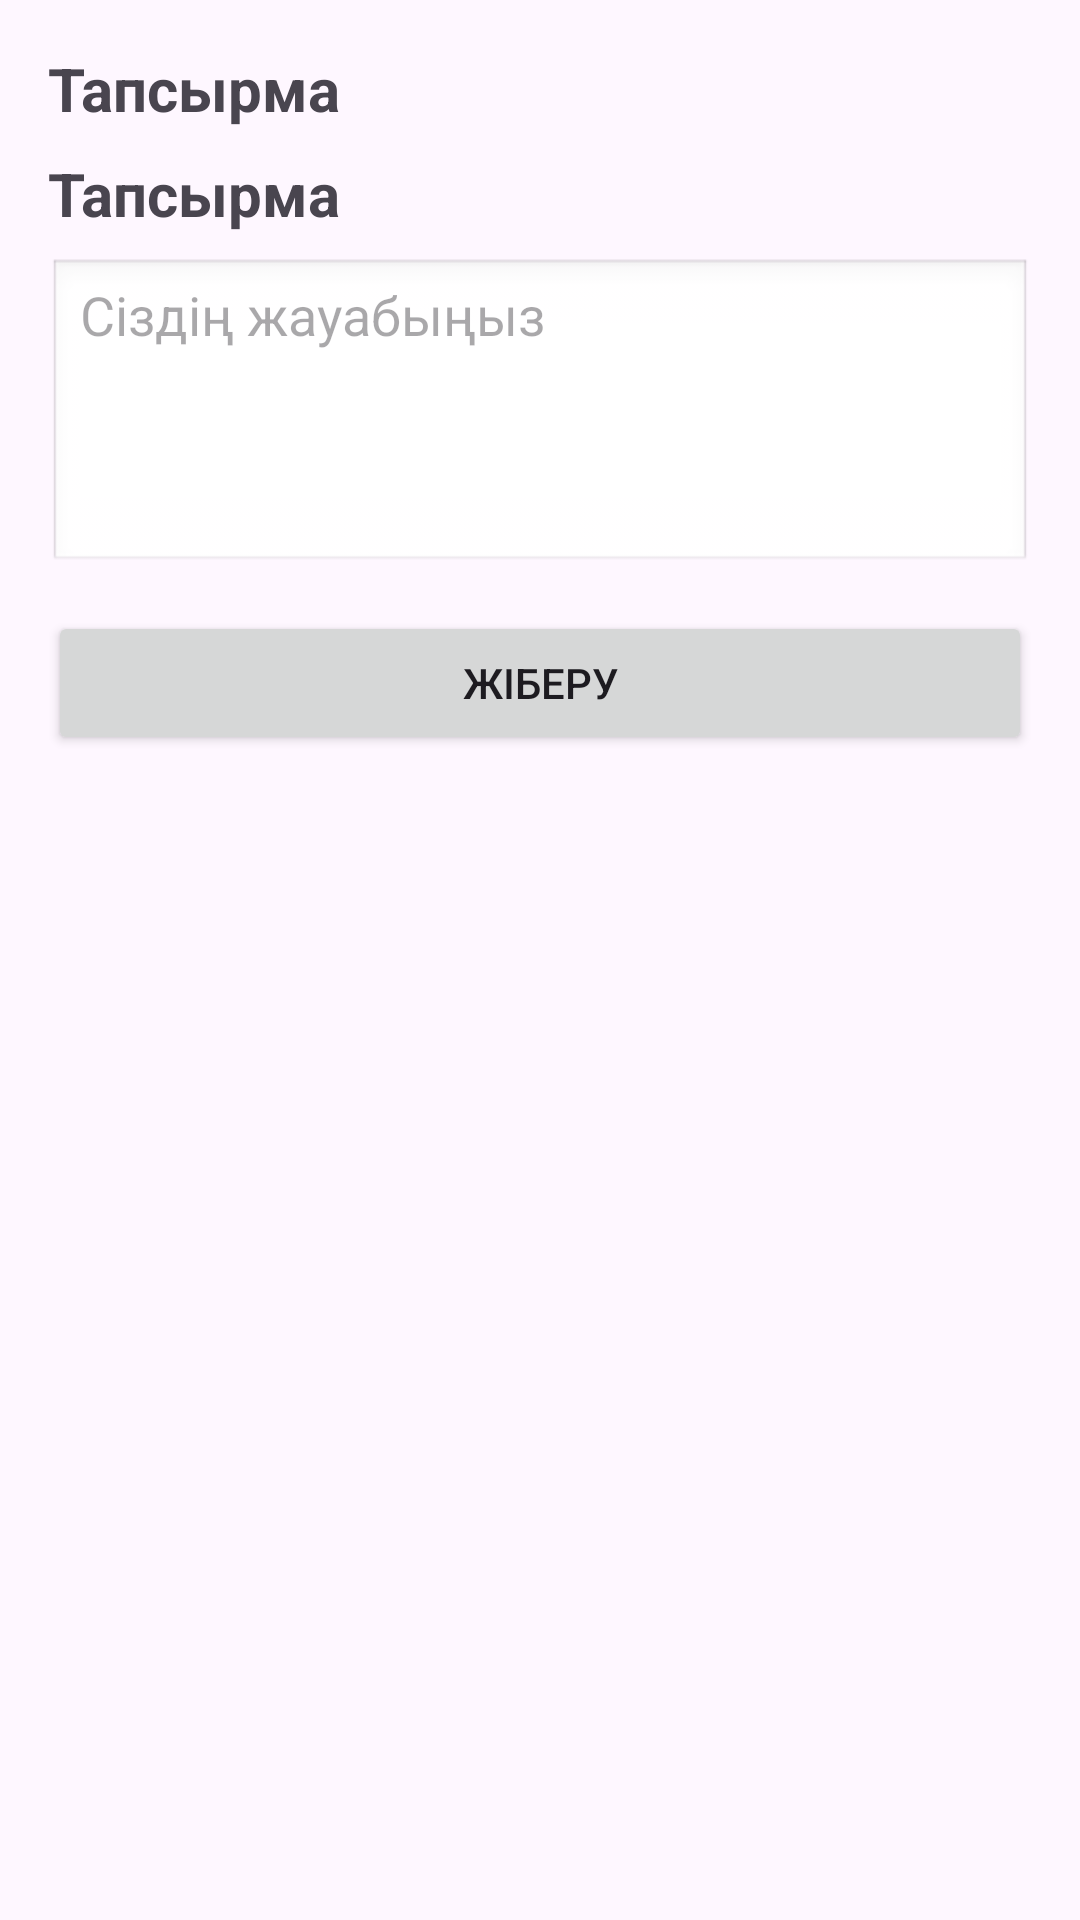

This screen was rendered from an Android layout file. Write that file and the resources it references.
<!-- AndroidManifest.xml: application theme Theme.CanvasAppMini -->
<!-- res/layout/activity_answer.xml -->
<?xml version="1.0" encoding="utf-8"?>
<LinearLayout xmlns:android="http://schemas.android.com/apk/res/android"
    android:layout_width="match_parent"
    android:layout_height="match_parent"
    android:orientation="vertical"
    android:padding="16dp">

    <TextView
        android:id="@+id/taskTitleText"
        android:layout_width="match_parent"
        android:layout_height="wrap_content"
        android:text="Тапсырма"
        android:textStyle="bold"
        android:textSize="20sp"
        android:layout_marginBottom="8dp"/>

    <TextView
        android:id="@+id/taskTitleText2"
        android:layout_width="match_parent"
        android:layout_height="wrap_content"
        android:text="Тапсырма"
        android:textStyle="bold"
        android:textSize="20sp"
        android:layout_marginBottom="8dp"/>

    <EditText
        android:id="@+id/answerInput"
        android:layout_width="match_parent"
        android:layout_height="wrap_content"
        android:hint="Сіздің жауабыңыз"
        android:minLines="4"
        android:gravity="top"
        android:background="@android:drawable/edit_text"/>

    <Button
        android:id="@+id/sendAnswerBtn"
        android:layout_width="match_parent"
        android:layout_height="wrap_content"
        android:text="Жіберу"
        android:layout_marginTop="12dp" />

    <TextView
        android:id="@+id/gradeText"
        android:layout_width="match_parent"
        android:layout_height="wrap_content"
        android:text="Баға: -"
        android:textSize="16sp"
        android:layout_marginTop="12dp"
        android:visibility="gone" />
</LinearLayout>
<!-- resources referenced by this layout -->
<resources>
  <style name="Theme.CanvasAppMini" parent="Base.Theme.CanvasAppMini" />
  <style name="Base.Theme.CanvasAppMini" parent="Theme.Material3.DayNight.NoActionBar">
          
          
      </style>
</resources>
